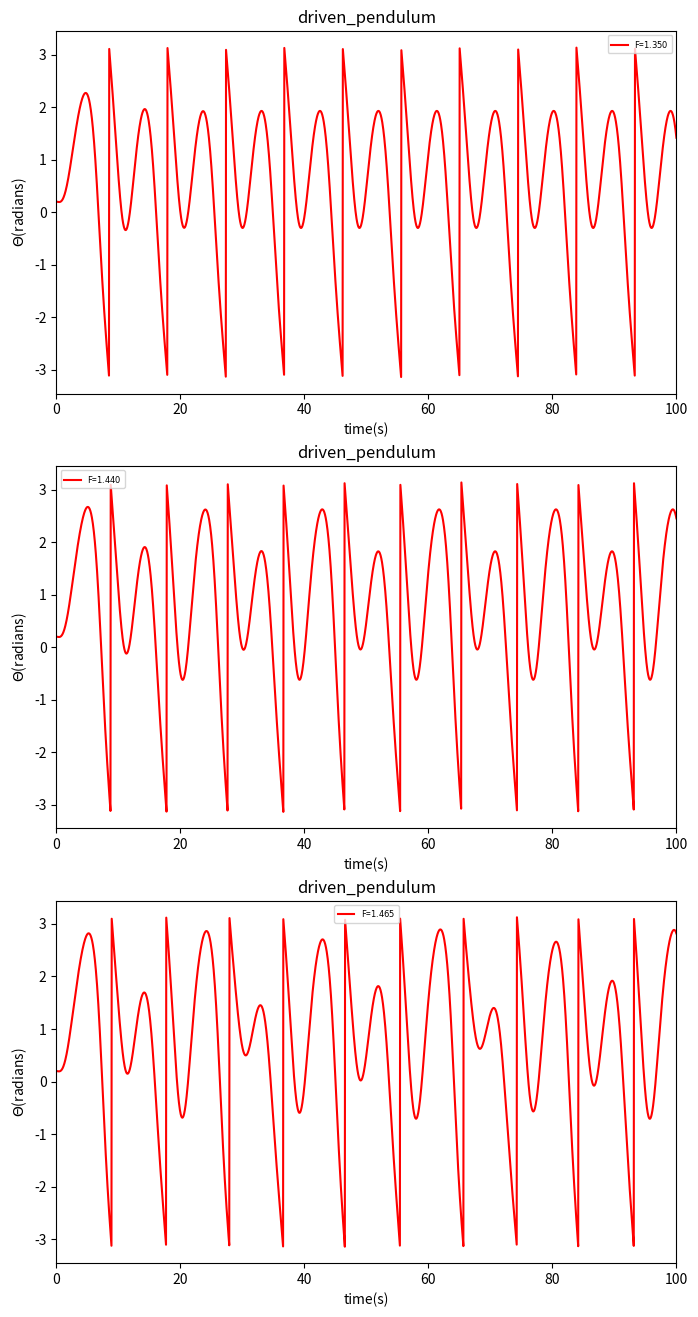

Write the Python code that produced this figure.
# -*- coding: utf-8 -*-
"""
Created on Tue Jun 07 16:06:16 2016

@author: asus
"""
import numpy as np
import math
import matplotlib.pyplot as plt

g=9.8
l=9.8
class CHAOS():
    def __init__(self,_omg0,_theta0,_dt,_time,_t0,_q,_FD,_Omega):
        self.omg=[_omg0]
        self.theta=[_theta0]
        self.t=[_t0]
        self.time=_time
        self.dt=_dt
        self.n=int(_time/_dt)
        self.q=_q
        self.FD=_FD
        self.Omega=_Omega
    def calculate(self):
        global g,l
        for i in range(self.n):
            self.omg.append(self.omg[-1]-g/l*math.sin(self.theta[-1])*self.dt-self.q*self.omg[-1]*self.dt+self.FD*math.sin(self.Omega*self.t[-1])*self.dt)
            if self.theta[-1]+self.omg[-1]*self.dt>math.pi:
                self.theta.append(self.theta[-1]+self.omg[-1]*self.dt-2*math.pi)
            elif self.theta[-1]+self.omg[-1]*self.dt<-math.pi:
                self.theta.append(self.theta[-1]+self.omg[-1]*self.dt+2*math.pi)
            else: 
                self.theta.append(self.theta[-1]+self.omg[-1]*self.dt)
            self.t.append(self.t[-1]+self.dt)
        return
    def plot(self,color,label):
        plt.plot(self.t,self.theta,color,label="F=$%.3f$"%(self.FD))
 
fig=plt.figure(figsize=(8,16))
a1=plt.subplot(311)
A=CHAOS(0,0.2,0.04,100,0,0.5,1.35,2./3.)
A.calculate()
A.plot('r-',label="F=$1.2$")
plt.xlim(0,100)
plt.xlabel("time(s)")
plt.ylabel("$\Theta$(radians)")
plt.title("driven_pendulum")
plt.legend(fontsize=6,loc='best')

a2=plt.subplot(312)
B=CHAOS(0,0.2,0.04,100,0,0.5,1.44,2./3.)
B.calculate()
B.plot('r-',label="F=$1.2$")
plt.xlim(0,100)
plt.xlabel("time(s)")
plt.ylabel("$\Theta$(radians)")
plt.title("driven_pendulum")
plt.legend(fontsize=6,loc='best')

a3=plt.subplot(313)
C=CHAOS(0,0.2,0.04,100,0,0.5,1.465,2./3.)
C.calculate()
C.plot('r-',label="F=$1.2$")
plt.xlim(0,100)
plt.xlabel("time(s)")
plt.ylabel("$\Theta$(radians)")
plt.title("driven_pendulum")
plt.legend(fontsize=6,loc='best')

plt.savefig("chaos5.png")
plt.show()